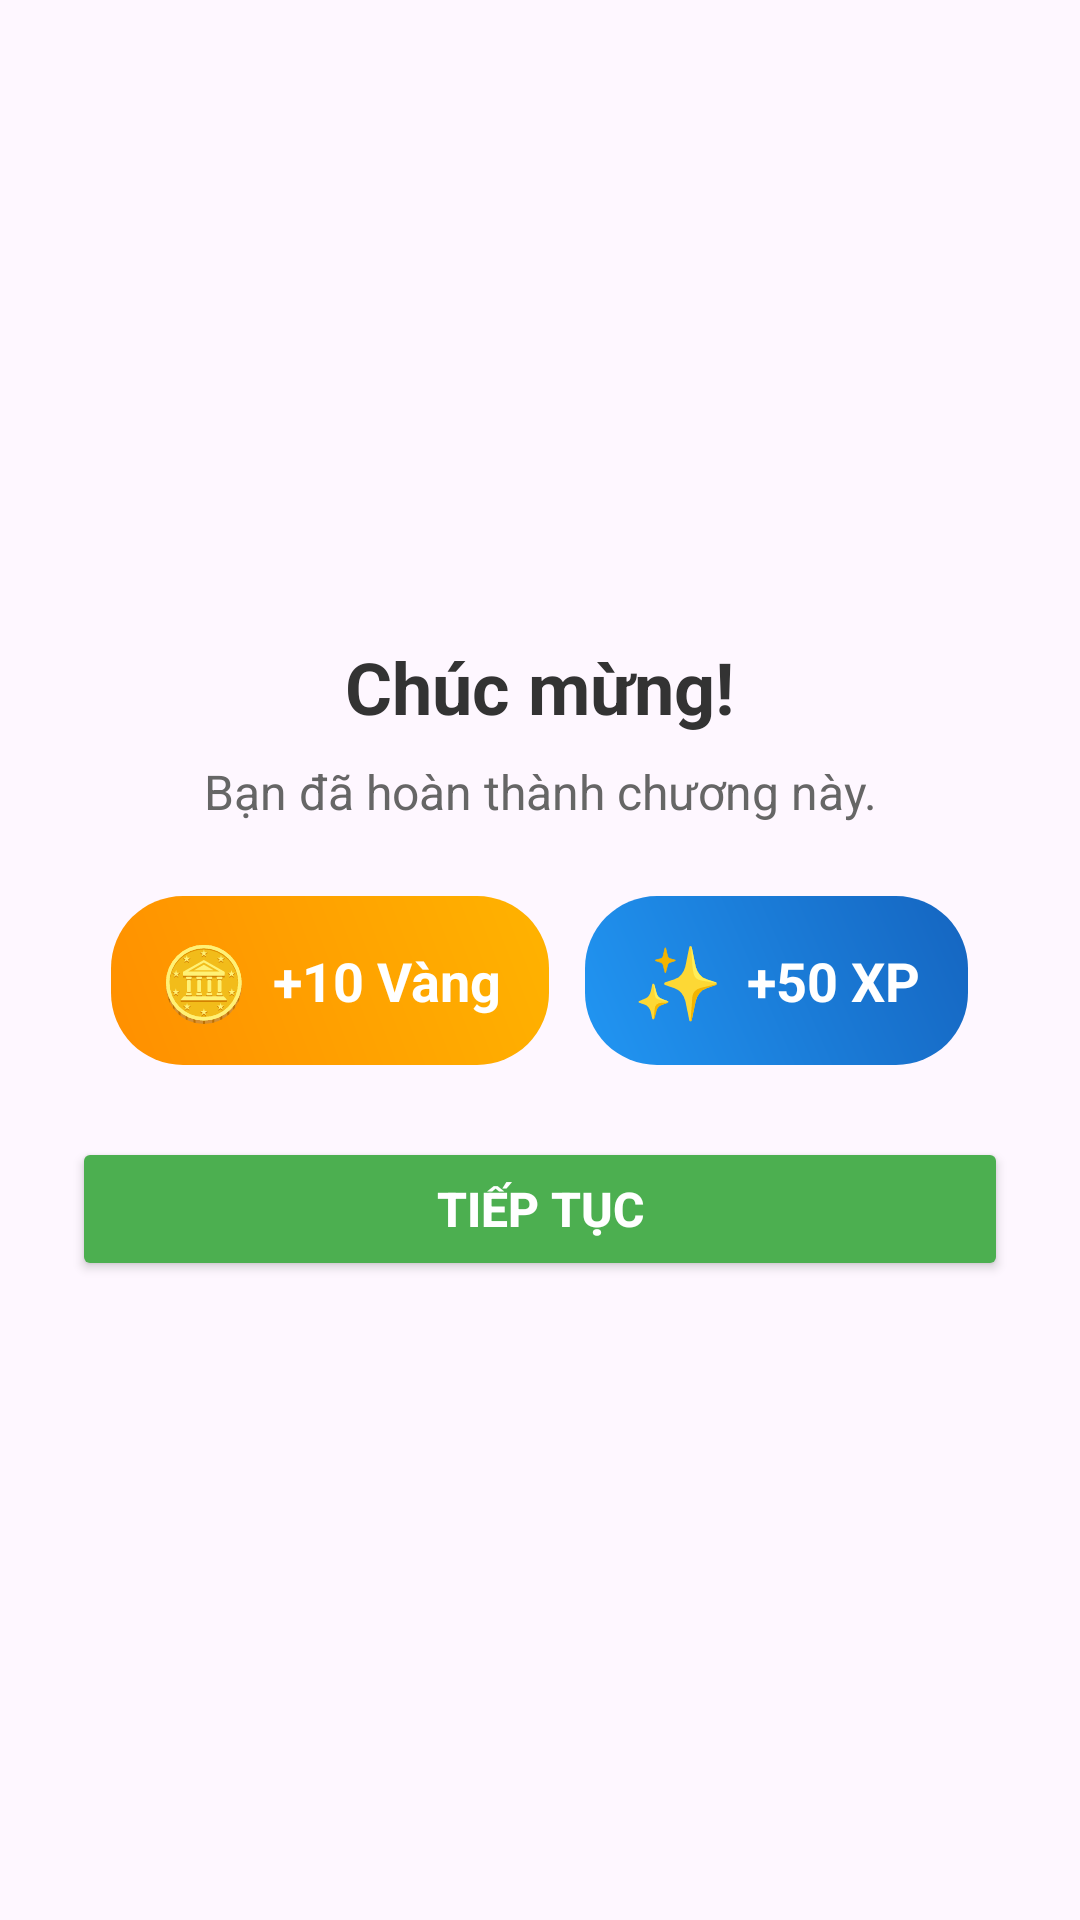

Android layout source for this screen:
<!-- AndroidManifest.xml: application theme Theme.Triava -->
<!-- res/layout/dialog_victory.xml -->
<?xml version="1.0" encoding="utf-8"?>
<LinearLayout xmlns:android="http://schemas.android.com/apk/res/android"
    android:layout_width="match_parent"
    android:layout_height="wrap_content"
    android:background="@drawable/bg_rounded_dialog"
    android:gravity="center"
    android:orientation="vertical"
    android:padding="24dp">

    <TextView
        android:id="@+id/tv_victory_title"
        android:layout_width="wrap_content"
        android:layout_height="wrap_content"
        android:text="Chúc mừng!"
        android:textColor="#333333"
        android:textSize="24sp"
        android:textStyle="bold" />

    <TextView
        android:id="@+id/tv_victory_message"
        android:layout_width="wrap_content"
        android:layout_height="wrap_content"
        android:layout_marginTop="8dp"
        android:text="Bạn đã hoàn thành chương này."
        android:textColor="#666666"
        android:textSize="16sp"
        android:gravity="center" />

    
    <LinearLayout
        android:layout_width="wrap_content"
        android:layout_height="wrap_content"
        android:layout_marginTop="24dp"
        android:layout_marginBottom="24dp"
        android:orientation="horizontal"
        android:gravity="center">

        
        <LinearLayout
            android:id="@+id/layout_coins_reward"
            android:layout_width="wrap_content"
            android:layout_height="wrap_content"
            android:background="@drawable/bg_coins_badge"
            android:gravity="center"
            android:orientation="horizontal"
            android:paddingHorizontal="16dp"
            android:paddingVertical="12dp"
            android:layout_marginEnd="12dp">
            <TextView
                android:layout_width="wrap_content"
                android:layout_height="wrap_content"
                android:text="🪙"
                android:textSize="24sp" />
            <TextView
                android:id="@+id/tv_coins_earned"
                android:layout_width="wrap_content"
                android:layout_height="wrap_content"
                android:layout_marginStart="8dp"
                android:text="+10 Vàng"
                android:textColor="#FFFFFF"
                android:textSize="18sp"
                android:textStyle="bold" />
        </LinearLayout>

        
        <LinearLayout
            android:id="@+id/layout_xp_reward"
            android:layout_width="wrap_content"
            android:layout_height="wrap_content"
            android:background="@drawable/bg_xp_badge"
            android:gravity="center"
            android:orientation="horizontal"
            android:paddingHorizontal="16dp"
            android:paddingVertical="12dp">
            <TextView
                android:layout_width="wrap_content"
                android:layout_height="wrap_content"
                android:text="✨"
                android:textSize="24sp" />
            <TextView
                android:id="@+id/tv_xp_earned"
                android:layout_width="wrap_content"
                android:layout_height="wrap_content"
                android:layout_marginStart="8dp"
                android:text="+50 XP"
                android:textColor="#FFFFFF"
                android:textSize="18sp"
                android:textStyle="bold" />
        </LinearLayout>

    </LinearLayout>

    <Button
        android:id="@+id/btn_continue"
        android:layout_width="match_parent"
        android:layout_height="48dp"
        android:backgroundTint="#4CAF50"
        android:text="Tiếp tục"
        android:textColor="#FFFFFF"
        android:textSize="16sp"
        android:textStyle="bold" />
</LinearLayout>
<!-- resources referenced by this layout -->
<resources>
  <!-- drawable bg_coins_badge (drawable) -->
  <?xml version="1.0" encoding="utf-8"?>
  <shape xmlns:android="http://schemas.android.com/apk/res/android">
      <gradient
          android:angle="45"
          android:endColor="#FFB300"
          android:startColor="#FF8F00" />
      <corners android:radius="24dp" />
  </shape>
  <!-- drawable bg_xp_badge (drawable) -->
  <?xml version="1.0" encoding="utf-8"?>
  <shape xmlns:android="http://schemas.android.com/apk/res/android">
      <gradient
          android:angle="45"
          android:endColor="#1565C0"
          android:startColor="#2196F3" />
      <corners android:radius="24dp" />
  </shape>
  <style name="Theme.Triava" parent="Base.Theme.Triava" />
  <style name="Base.Theme.Triava" parent="Theme.Material3.DayNight.NoActionBar">
          
          
      </style>
</resources>
